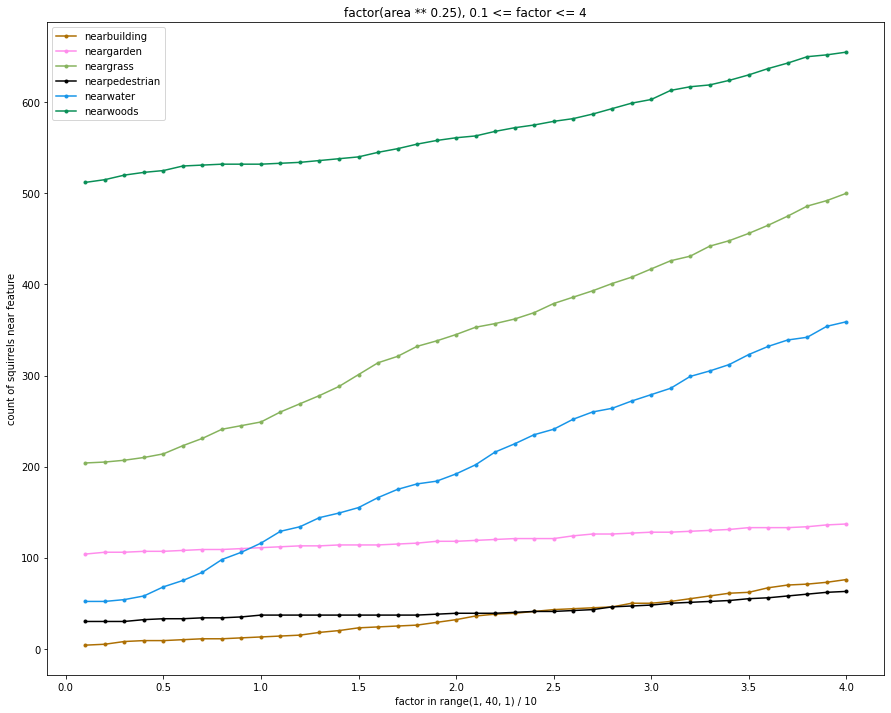

Data behind this chart, as committed beside it:
, buffer, nearbuilding, neargarden, neargrass, nearpedestrian, nearwater, nearwoods
0, 0.1, 4.0, 104.0, 204.0, 30.0, 52.0, 512.0
1, 0.2, 5.0, 106.0, 205.0, 30.0, 52.0, 515.0
2, 0.3, 8.0, 106.0, 207.0, 30.0, 54.0, 520.0
3, 0.4, 9.0, 107.0, 210.0, 32.0, 58.0, 523.0
4, 0.5, 9.0, 107.0, 214.0, 33.0, 68.0, 525.0
5, 0.6, 10.0, 108.0, 223.0, 33.0, 75.0, 530.0
6, 0.7, 11.0, 109.0, 231.0, 34.0, 84.0, 531.0
7, 0.8, 11.0, 109.0, 241.0, 34.0, 98.0, 532.0
8, 0.9, 12.0, 110.0, 245.0, 35.0, 106.0, 532.0
9, 1.0, 13.0, 111.0, 249.0, 37.0, 116.0, 532.0
10, 1.1, 14.0, 112.0, 260.0, 37.0, 129.0, 533.0
11, 1.2, 15.0, 113.0, 269.0, 37.0, 134.0, 534.0
12, 1.3, 18.0, 113.0, 278.0, 37.0, 144.0, 536.0
13, 1.4, 20.0, 114.0, 288.0, 37.0, 149.0, 538.0
14, 1.5, 23.0, 114.0, 301.0, 37.0, 155.0, 540.0
15, 1.6, 24.0, 114.0, 314.0, 37.0, 166.0, 545.0
16, 1.7, 25.0, 115.0, 321.0, 37.0, 175.0, 549.0
17, 1.8, 26.0, 116.0, 332.0, 37.0, 181.0, 554.0
18, 1.9, 29.0, 118.0, 338.0, 38.0, 184.0, 558.0
19, 2.0, 32.0, 118.0, 345.0, 39.0, 192.0, 561.0
20, 2.1, 36.0, 119.0, 353.0, 39.0, 202.0, 563.0
21, 2.2, 38.0, 120.0, 357.0, 39.0, 216.0, 568.0
22, 2.3, 39.0, 121.0, 362.0, 40.0, 225.0, 572.0
23, 2.4, 41.0, 121.0, 369.0, 41.0, 235.0, 575.0
24, 2.5, 43.0, 121.0, 379.0, 41.0, 241.0, 579.0
25, 2.6, 44.0, 124.0, 386.0, 42.0, 252.0, 582.0
26, 2.7, 45.0, 126.0, 393.0, 43.0, 260.0, 587.0
27, 2.8, 46.0, 126.0, 401.0, 46.0, 264.0, 593.0
28, 2.9, 50.0, 127.0, 408.0, 47.0, 272.0, 599.0
29, 3.0, 50.0, 128.0, 417.0, 48.0, 279.0, 603.0
30, 3.1, 52.0, 128.0, 426.0, 50.0, 286.0, 613.0
31, 3.2, 55.0, 129.0, 431.0, 51.0, 299.0, 617.0
32, 3.3, 58.0, 130.0, 442.0, 52.0, 305.0, 619.0
33, 3.4, 61.0, 131.0, 448.0, 53.0, 312.0, 624.0
34, 3.5, 62.0, 133.0, 456.0, 55.0, 323.0, 630.0
35, 3.6, 67.0, 133.0, 465.0, 56.0, 332.0, 637.0
36, 3.7, 70.0, 133.0, 475.0, 58.0, 339.0, 643.0
37, 3.8, 71.0, 134.0, 486.0, 60.0, 342.0, 650.0
38, 3.9, 73.0, 136.0, 492.0, 62.0, 354.0, 652.0
39, 4.0, 76.0, 137.0, 500.0, 63.0, 359.0, 655.0
